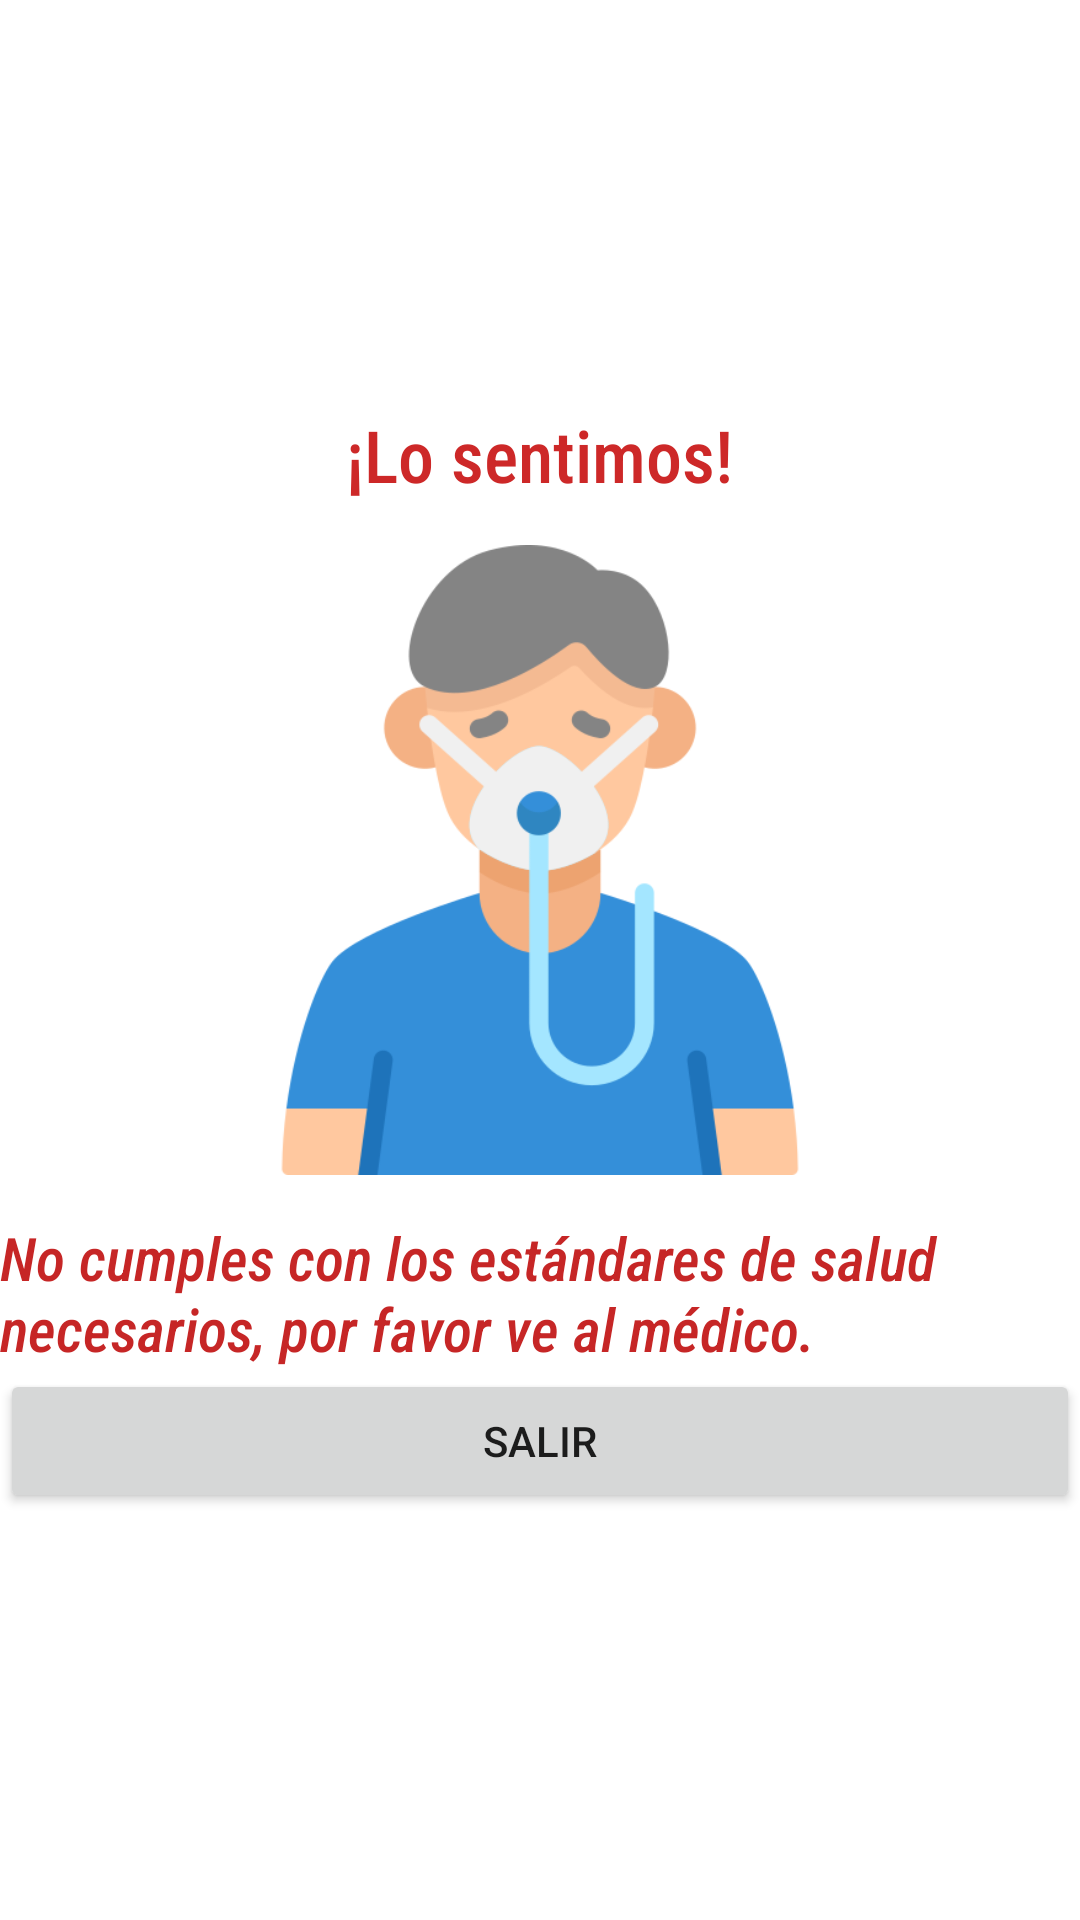

Produce the Android XML layout that renders to this screen, including the resource entries it uses.
<!-- AndroidManifest.xml: application theme Theme.ProyectoEventosICM -->
<!-- res/layout/activity_error_evento.xml -->
<?xml version="1.0" encoding="utf-8"?>
<LinearLayout xmlns:android="http://schemas.android.com/apk/res/android"
    xmlns:app="http://schemas.android.com/apk/res-auto"
    xmlns:tools="http://schemas.android.com/tools"
    android:layout_width="match_parent"
    android:layout_height="match_parent"
    android:gravity="center"
    android:orientation="vertical"
    tools:context=".ErrorEvento">

    <TextView
        android:id="@+id/t_title"
        android:layout_width="wrap_content"
        android:layout_height="wrap_content"
        android:layout_gravity="center"
        android:background="@color/white"
        android:fontFamily="sans-serif-condensed-medium"
        android:text="@string/error"
        android:textColor="#CD2828"
        android:textSize="24sp" />

    <ImageView
        android:id="@+id/i_logo"
        android:layout_width="210dp"
        android:layout_height="238dp"
        app:srcCompat="@drawable/covid" />

    <TextView
        android:id="@+id/t_errordetalles"
        android:layout_width="wrap_content"
        android:layout_height="wrap_content"
        android:layout_gravity="center"
        android:background="@color/white"
        android:fontFamily="sans-serif-condensed-medium"
        android:text="@string/errordetalles"
        android:textColor="#C62626"
        android:textSize="20sp"
        android:textStyle="italic" />

    <Button
        android:id="@+id/b_Salirr"
        style="@style/botonesMenu"
        android:layout_width="match_parent"
        android:layout_height="wrap_content"
        android:onClick="covidio"
        android:text="@string/salir" />


</LinearLayout>
<!-- resources referenced by this layout -->
<resources>
  <color name="white">#FFFFFFFF</color>
  <!-- drawable covid: png bitmap (drawable, 27199 bytes) -->
  <string name="error">¡Lo sentimos!</string>
  <string name="errordetalles">No cumples con los estándares de salud necesarios, por favor ve al médico.</string>
  <string name="salir">Salir</string>
  <style name="Theme.ProyectoEventosICM" parent="Theme.MaterialComponents.DayNight.NoActionBar">
          
          <item name="colorPrimary">@color/purple_500</item>
          <item name="colorPrimaryVariant">@color/purple_700</item>
          <item name="colorOnPrimary">@color/white</item>
          
          <item name="colorSecondary">@color/teal_200</item>
          <item name="colorSecondaryVariant">@color/teal_700</item>
          <item name="colorOnSecondary">@color/black</item>
          
          <item name="android:statusBarColor" tools:targetApi="l">?attr/colorPrimaryVariant</item>
          
      </style>
  <color name="purple_500">#009975</color>
  <color name="purple_700">#009975</color>
  <color name="teal_200">#009975</color>
  <color name="teal_700">#FF018786</color>
  <color name="black">#FF000000</color>
</resources>
